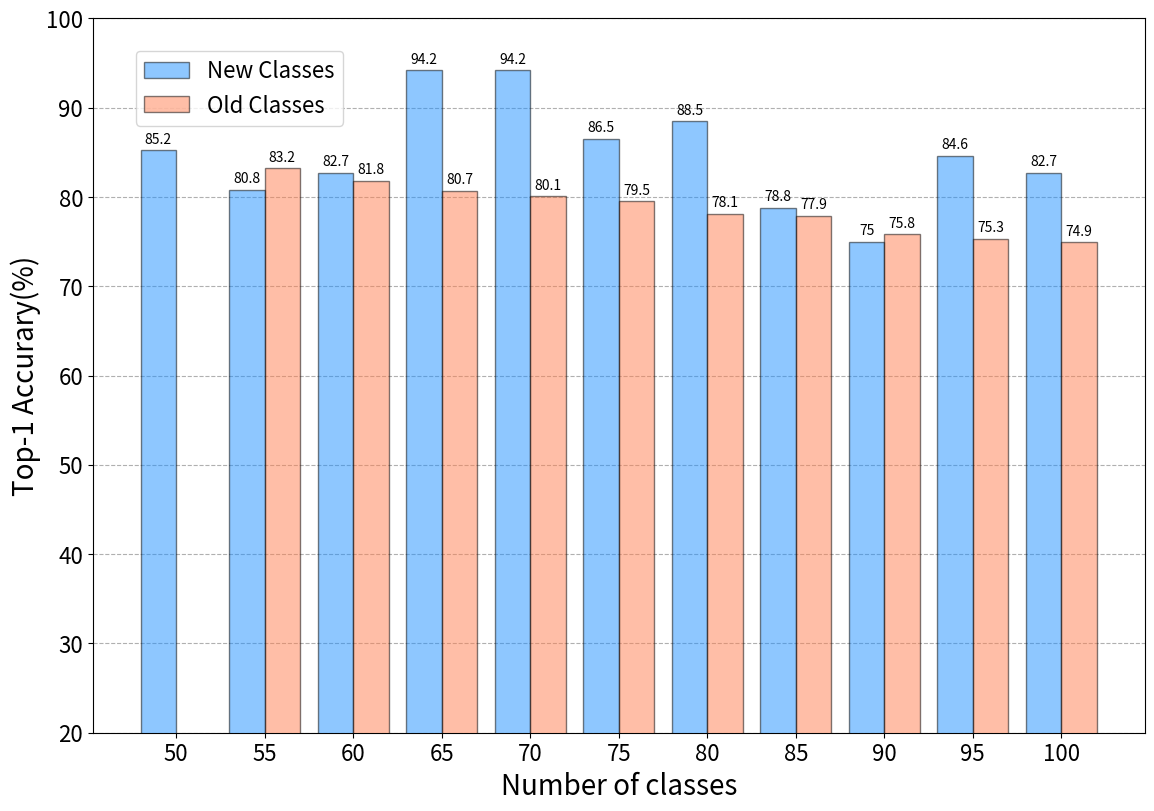

Source code (Python):
import matplotlib.pyplot as plt
import numpy as np

lambdas = ['50', '55', '60', '65', '70', '75', '80', '85', '90', '95','100']
old_task_acc = [0, 83.2, 81.8, 80.7, 80.1, 79.5, 78.1, 77.9, 75.8, 75.3, 74.9]
new_task_acc = [85.2, 80.8, 82.7, 94.2, 94.2, 86.5, 88.5, 78.8, 75, 84.6,82.7]

fig, axs = plt.subplots(1, 1, figsize=(4 * 2 / 0.7, 4 * 2), layout='constrained')

x = np.arange(len(old_task_acc))  # the label locations
width = 0.4

bar_width = 0.4

axs.grid(axis='y', linestyle='--', zorder=0)
offset = width * 0
rects1 = axs.bar(x + offset, new_task_acc, width=bar_width, label='New Classes', edgecolor='black', alpha=0.5, color='dodgerblue',
                 linewidth=1., zorder=3)
offset=width*1
rects2 = axs.bar(x + offset, old_task_acc, width=bar_width, label='Old Classes', edgecolor='black', alpha=0.5, color='coral',
                 linewidth=1., zorder=3)
axs.bar_label(rects1, padding=3)
axs.bar_label(rects2, padding=3)
axs.legend(loc='upper left', ncols=1,bbox_to_anchor=(0.03, 0.97),fontsize=16)

axs.set_xticks(x + 0.2, lambdas)
axs.set_xlabel('Number of classes', fontsize=20)
axs.set_ylabel('Top-1 Accurary(%)', fontsize=20)
axs.set_ylim([20, 100])
# axs.set_title('CIFAR-100',fontsize=16,loc='left')


plt.setp(axs.get_xticklabels(), fontsize=16)
plt.setp(axs.get_yticklabels(), fontsize=16)

plt.show()
fig.savefig('IPC-new-old-acc.pdf')
